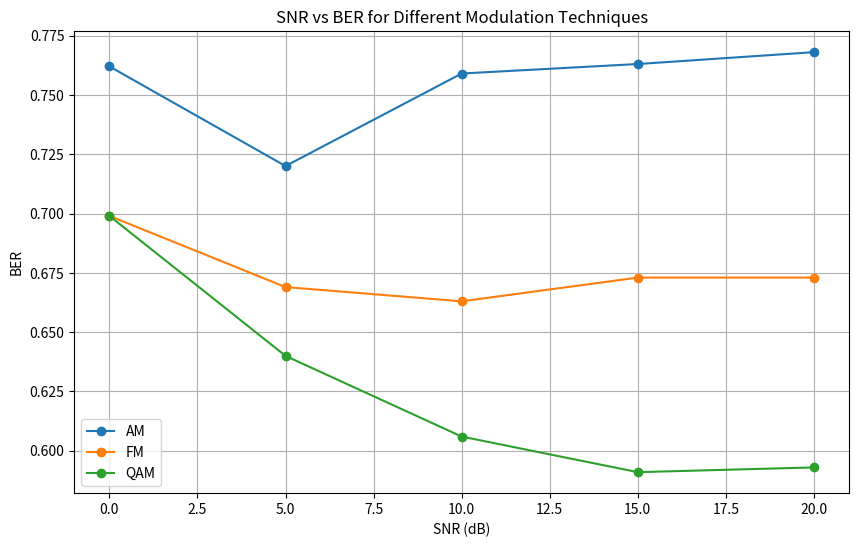

Here is the Python script that generated this plot:
import numpy as np
import matplotlib.pyplot as plt

# 1. 랜덤 데이터 생성
def generate_data(bits=1000):
    return np.random.randint(0, 2, bits)  # 0과 1로 이루어진 랜덤 데이터 생성

# 2. AM 변조 함수
def am_modulation(data, carrier_freq, sampling_rate, duration):
    t = np.linspace(0, duration, int(sampling_rate * duration), endpoint=False)
    sampled_data = np.repeat(data, len(t) // len(data))  # 데이터 크기를 반송파 크기에 맞춤
    carrier = np.cos(2 * np.pi * carrier_freq * t)
    modulated_signal = (1 + sampled_data[:len(t)]) * carrier
    return t, modulated_signal

# 3. FM 변조 함수
def fm_modulation(data, carrier_freq, sampling_rate, duration, freq_dev=50):
    t = np.linspace(0, duration, int(sampling_rate * duration), endpoint=False)
    sampled_data = np.repeat(data, len(t) // len(data))  # 데이터 크기를 반송파 크기에 맞춤
    integral = np.cumsum(sampled_data[:len(t)]) / sampling_rate
    modulated_signal = np.cos(2 * np.pi * carrier_freq * t + 2 * np.pi * freq_dev * integral)
    return t, modulated_signal

# 4. QAM 변조 함수
def qam_modulation(data, carrier_freq, sampling_rate, duration):
    t = np.linspace(0, duration, int(sampling_rate * duration), endpoint=False)
    sampled_data = np.repeat(data, len(t) // len(data))[:len(t)]  # 데이터 크기를 반송파 크기에 맞춤
    data_i = sampled_data[0::2]  # 실수부
    data_q = sampled_data[1::2]  # 허수부
    carrier_i = np.cos(2 * np.pi * carrier_freq * t[:len(data_i)])
    carrier_q = np.sin(2 * np.pi * carrier_freq * t[:len(data_q)])
    modulated_signal = data_i * carrier_i - data_q * carrier_q
    return t[:len(data_i)], modulated_signal

# 5. AWGN 추가 함수
def add_awgn(signal, SNR_dB):
    signal_power = np.mean(signal ** 2)
    noise_power = signal_power / (10 ** (SNR_dB / 10))
    noise = np.random.normal(0, np.sqrt(noise_power), signal.shape)
    noisy_signal = signal + noise
    return noisy_signal

# 6. 복조 및 BER 계산 함수
def calculate_ber(original_data, received_data):
    errors = np.sum(original_data != received_data)
    ber = errors / len(original_data)
    return ber

# 7. 실험 시뮬레이션
def simulate():
    # 기본 설정
    bits = 1000
    sampling_rate = 10000
    carrier_freq = 1000
    duration = 1
    SNR_values = [0, 5, 10, 15, 20]  # SNR (dB)

    # 데이터 생성
    data = generate_data(bits)

    # 결과 저장용 리스트
    results = {"AM": [], "FM": [], "QAM": []}

    for SNR in SNR_values:
        # AM 실험
        t, am_signal = am_modulation(data, carrier_freq, sampling_rate, duration)
        noisy_am = add_awgn(am_signal, SNR)
        # 간단화된 복조를 적용 (이 부분은 이후 확장 가능)
        demod_am = np.round(noisy_am).astype(int)[:len(data)]  
        ber_am = calculate_ber(data[:len(demod_am)], demod_am)
        results["AM"].append(ber_am)

        # FM 실험
        t, fm_signal = fm_modulation(data, carrier_freq, sampling_rate, duration)
        noisy_fm = add_awgn(fm_signal, SNR)
        demod_fm = np.round(noisy_fm).astype(int)[:len(data)]  
        ber_fm = calculate_ber(data[:len(demod_fm)], demod_fm)
        results["FM"].append(ber_fm)

        # QAM 실험
        t, qam_signal = qam_modulation(data, carrier_freq, sampling_rate, duration)
        noisy_qam = add_awgn(qam_signal, SNR)
        demod_qam = np.round(noisy_qam).astype(int)[:len(data)]  
        ber_qam = calculate_ber(data[:len(demod_qam)], demod_qam)
        results["QAM"].append(ber_qam)

    return SNR_values, results

# 8. 결과 시각화
def plot_results(SNR_values, results):
    plt.figure(figsize=(10, 6))
    plt.plot(SNR_values, results["AM"], label="AM", marker="o")
    plt.plot(SNR_values, results["FM"], label="FM", marker="o")
    plt.plot(SNR_values, results["QAM"], label="QAM", marker="o")
    plt.xlabel("SNR (dB)")
    plt.ylabel("BER")
    plt.title("SNR vs BER for Different Modulation Techniques")
    plt.legend()
    plt.grid(True)
    plt.show()

# 9. 실행
SNR_values, results = simulate()
plot_results(SNR_values, results)
